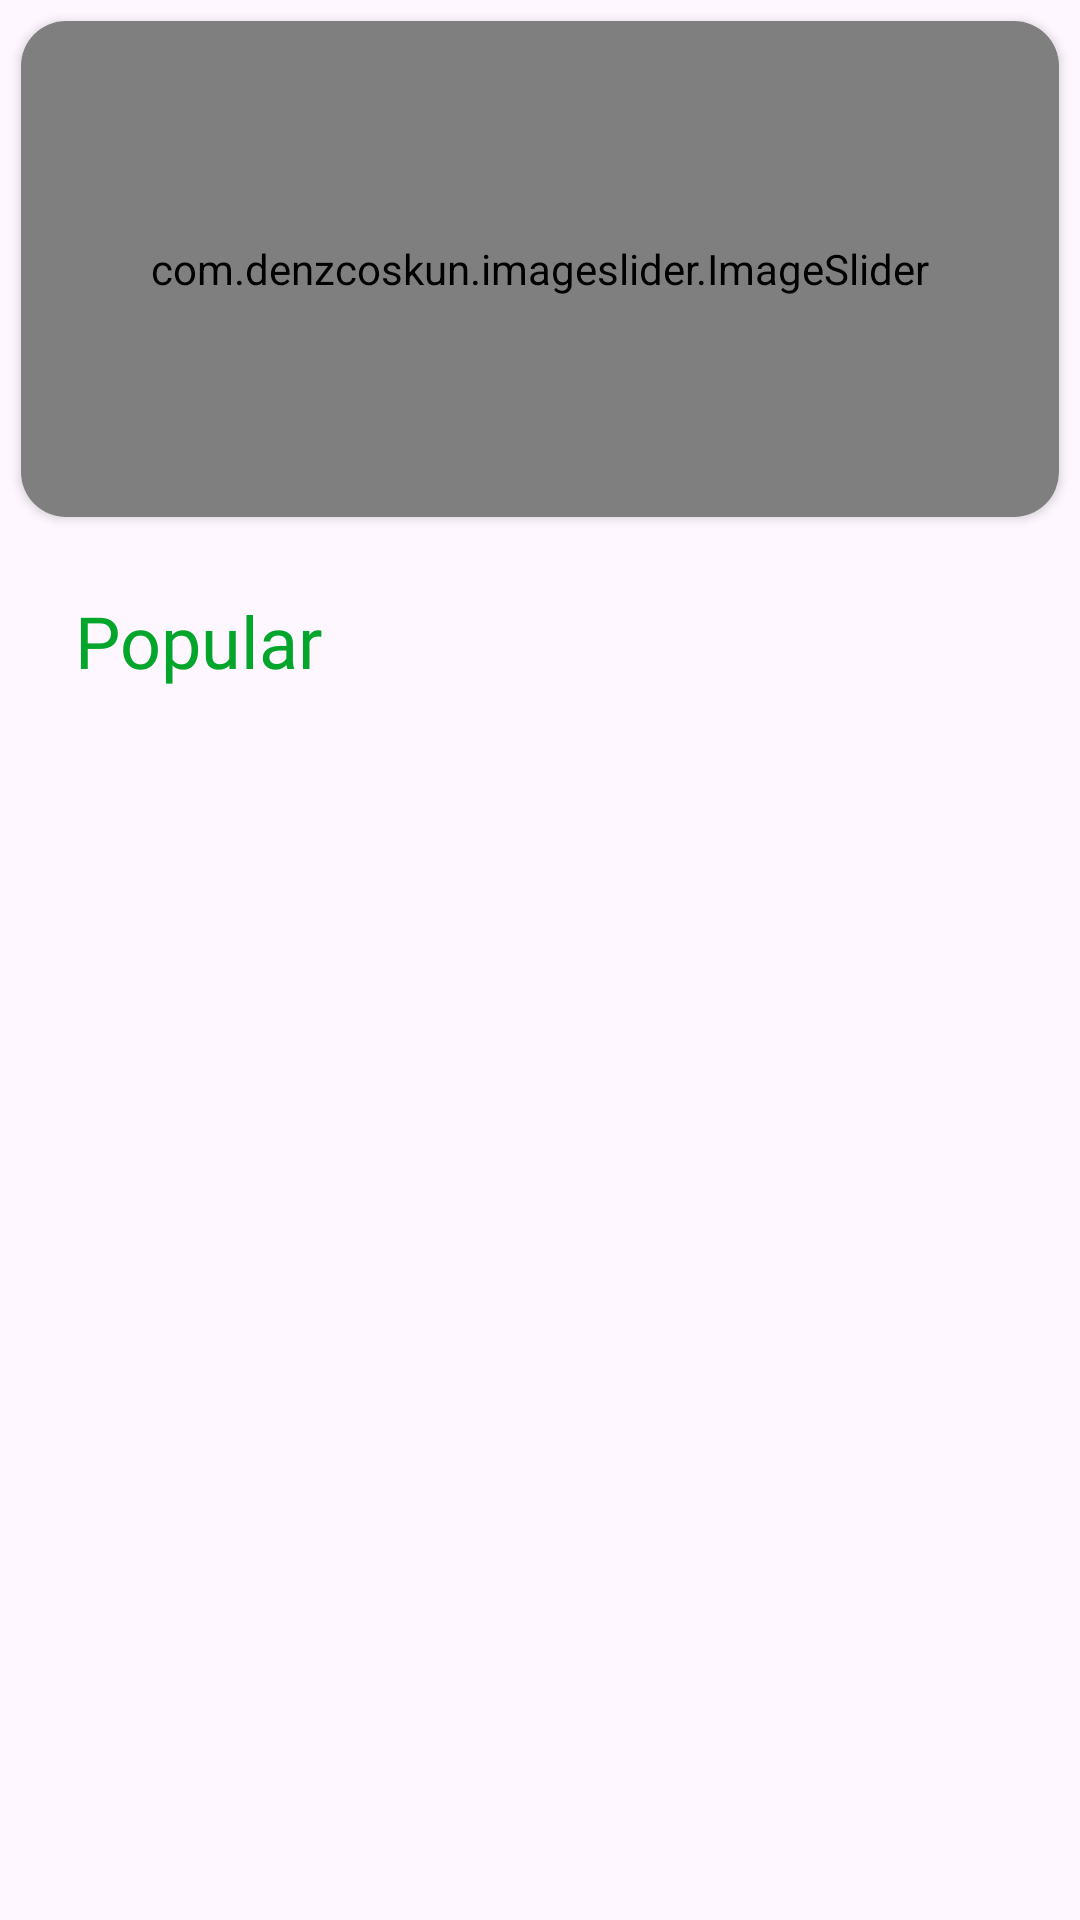

The Android layout XML behind this screen, and the referenced resources:
<!-- AndroidManifest.xml: application theme Theme.HappyFood -->
<!-- res/layout/fragment_home.xml -->
<?xml version="1.0" encoding="utf-8"?>
<androidx.constraintlayout.widget.ConstraintLayout xmlns:android="http://schemas.android.com/apk/res/android"
    xmlns:app="http://schemas.android.com/apk/res-auto"
    xmlns:tools="http://schemas.android.com/tools"
    android:layout_width="match_parent"
    android:layout_height="match_parent"
    tools:context=".fragments.HomeFragment">


    <androidx.cardview.widget.CardView
        android:id="@+id/cardView"
        android:layout_width="match_parent"
        android:layout_height="0dp"
        android:layout_margin="7dp"
        app:cardCornerRadius="15dp"
        app:layout_constraintBottom_toTopOf="@+id/guideline2"
        app:layout_constraintEnd_toEndOf="parent"
        app:layout_constraintStart_toStartOf="parent"
        app:layout_constraintTop_toTopOf="parent">

        <com.denzcoskun.imageslider.ImageSlider
            android:id="@+id/image_slider"
            android:layout_width="match_parent"
            android:layout_height="match_parent"
            app:iss_auto_cycle="true"
            app:iss_delay="2000"
            app:iss_period="2000"
            app:iss_text_align="CENTER" />
    </androidx.cardview.widget.CardView>

    <androidx.constraintlayout.widget.Guideline
        android:id="@+id/guideline2"
        android:layout_width="wrap_content"
        android:layout_height="wrap_content"
        android:orientation="horizontal"
        app:layout_constraintGuide_percent="0.28" />

    <TextView
        android:layout_width="wrap_content"
        android:layout_height="wrap_content"
        android:text="Popular"
        android:layout_margin="18dp"
        android:textSize="24sp"
        android:fontFamily="@font/allan"
        android:textColor="@color/text_color2"
        android:padding="7dp"
        app:layout_constraintStart_toStartOf="parent"
        app:layout_constraintTop_toBottomOf="@+id/cardView" />

    <androidx.recyclerview.widget.RecyclerView
        android:id="@+id/popularRecyclerView"
        android:layout_width="0dp"
        android:layout_height="0dp"
        android:layout_marginTop="55dp"
        app:layout_constraintBottom_toBottomOf="parent"
        app:layout_constraintEnd_toEndOf="parent"
        app:layout_constraintStart_toStartOf="parent"
        app:layout_constraintTop_toBottomOf="@+id/guideline2"
        tools:listitem="@layout/popuar_item" />
</androidx.constraintlayout.widget.ConstraintLayout>
<!-- res/layout/popuar_item.xml (included above) -->
<?xml version="1.0" encoding="utf-8"?>
<androidx.constraintlayout.widget.ConstraintLayout xmlns:android="http://schemas.android.com/apk/res/android"
    xmlns:app="http://schemas.android.com/apk/res-auto"
    android:layout_width="match_parent"
    android:layout_height="wrap_content">

    <androidx.cardview.widget.CardView
        android:layout_width="match_parent"
        android:layout_height="90dp"
        app:cardCornerRadius="18dp"
        app:cardElevation="5dp"
        android:layout_margin="@dimen/card_item_margin"
        android:backgroundTint="@color/background"
        app:layout_constraintBottom_toBottomOf="parent"
        app:layout_constraintEnd_toEndOf="parent"
        app:layout_constraintStart_toStartOf="parent"
        app:layout_constraintTop_toTopOf="parent" >

        <androidx.constraintlayout.widget.ConstraintLayout
            android:layout_width="match_parent"
            android:layout_height="match_parent">

            <androidx.cardview.widget.CardView
                android:id="@+id/dishCard"
                android:layout_width="75dp"
                android:layout_height="75dp"
                app:cardCornerRadius="15dp"
                android:layout_marginLeft="5dp"
                android:scaleType="centerCrop"
                app:layout_constraintEnd_toStartOf="@id/dishName"
                app:layout_constraintBottom_toBottomOf="parent"
                app:layout_constraintStart_toStartOf="parent"
                app:layout_constraintTop_toTopOf="parent">
                <ImageView
                    android:id="@+id/popularDishImage"
                    android:layout_width="match_parent"
                    android:layout_height="match_parent"
                    android:src="@drawable/burger"
                    android:scaleType="centerCrop"/>
            </androidx.cardview.widget.CardView>

            <TextView
                android:id="@+id/dishName"
                android:layout_width="wrap_content"
                android:layout_height="wrap_content"
                android:layout_marginLeft="4dp"
                android:fontFamily="@font/allan"
                android:text="Dish Name"
                android:textColor="@color/black"
                android:textSize="22sp"
                android:padding="10dp"
                android:textStyle="bold"
                app:layout_constraintBottom_toBottomOf="parent"
                app:layout_constraintStart_toEndOf="@+id/dishCard"
                app:layout_constraintTop_toTopOf="parent" />

            <TextView
                android:id="@+id/dishPrice"
                android:layout_width="wrap_content"
                android:layout_height="wrap_content"
                android:text="₹0"
                android:textColor="@color/text_color2"
                android:textSize="21sp"
                app:layout_constraintBottom_toTopOf="@+id/addToCart"
                app:layout_constraintEnd_toEndOf="@+id/addToCart"
                app:layout_constraintStart_toStartOf="@+id/addToCart"
                app:layout_constraintTop_toTopOf="parent" />

            <TextView
                android:id="@+id/addToCart"
                android:layout_width="80dp"
                android:layout_height="wrap_content"
                android:text="Add To Cart"
                android:textColor="@color/white"
                android:textSize="10sp"
                android:textAlignment="center"
                android:padding="7dp"
                android:layout_marginRight="5dp"
                android:background="@drawable/text_cart_background"
                app:layout_constraintBottom_toBottomOf="parent"
                app:layout_constraintEnd_toEndOf="parent"
                app:layout_constraintTop_toBottomOf="@+id/dishPrice" />
        </androidx.constraintlayout.widget.ConstraintLayout>
    </androidx.cardview.widget.CardView>
</androidx.constraintlayout.widget.ConstraintLayout>
<!-- resources referenced by this layout -->
<resources>
  <color name="background">#FFF5F5F5</color>
  <color name="black">#FF000000</color>
  <color name="text_color2">#04A52B</color>
  <color name="white">#FFFFFFFF</color>
  <dimen name="card_item_margin">7dp</dimen>
  <!-- drawable burger: png bitmap (drawable-xhdpi, 497052 bytes) -->
  <!-- drawable text_cart_background (drawable) -->
  <?xml version="1.0" encoding="utf-8"?>
  <shape xmlns:android="http://schemas.android.com/apk/res/android">
      <corners android:radius="10dp"/>
      <gradient android:angle="-45"
          android:startColor="#53E88B"
          android:endColor="#15BE77"/>
  </shape>
  <style name="Theme.HappyFood" parent="Base.Theme.HappyFood" />
  <style name="Base.Theme.HappyFood" parent="Theme.Material3.DayNight.NoActionBar">
          
          
      </style>
</resources>
